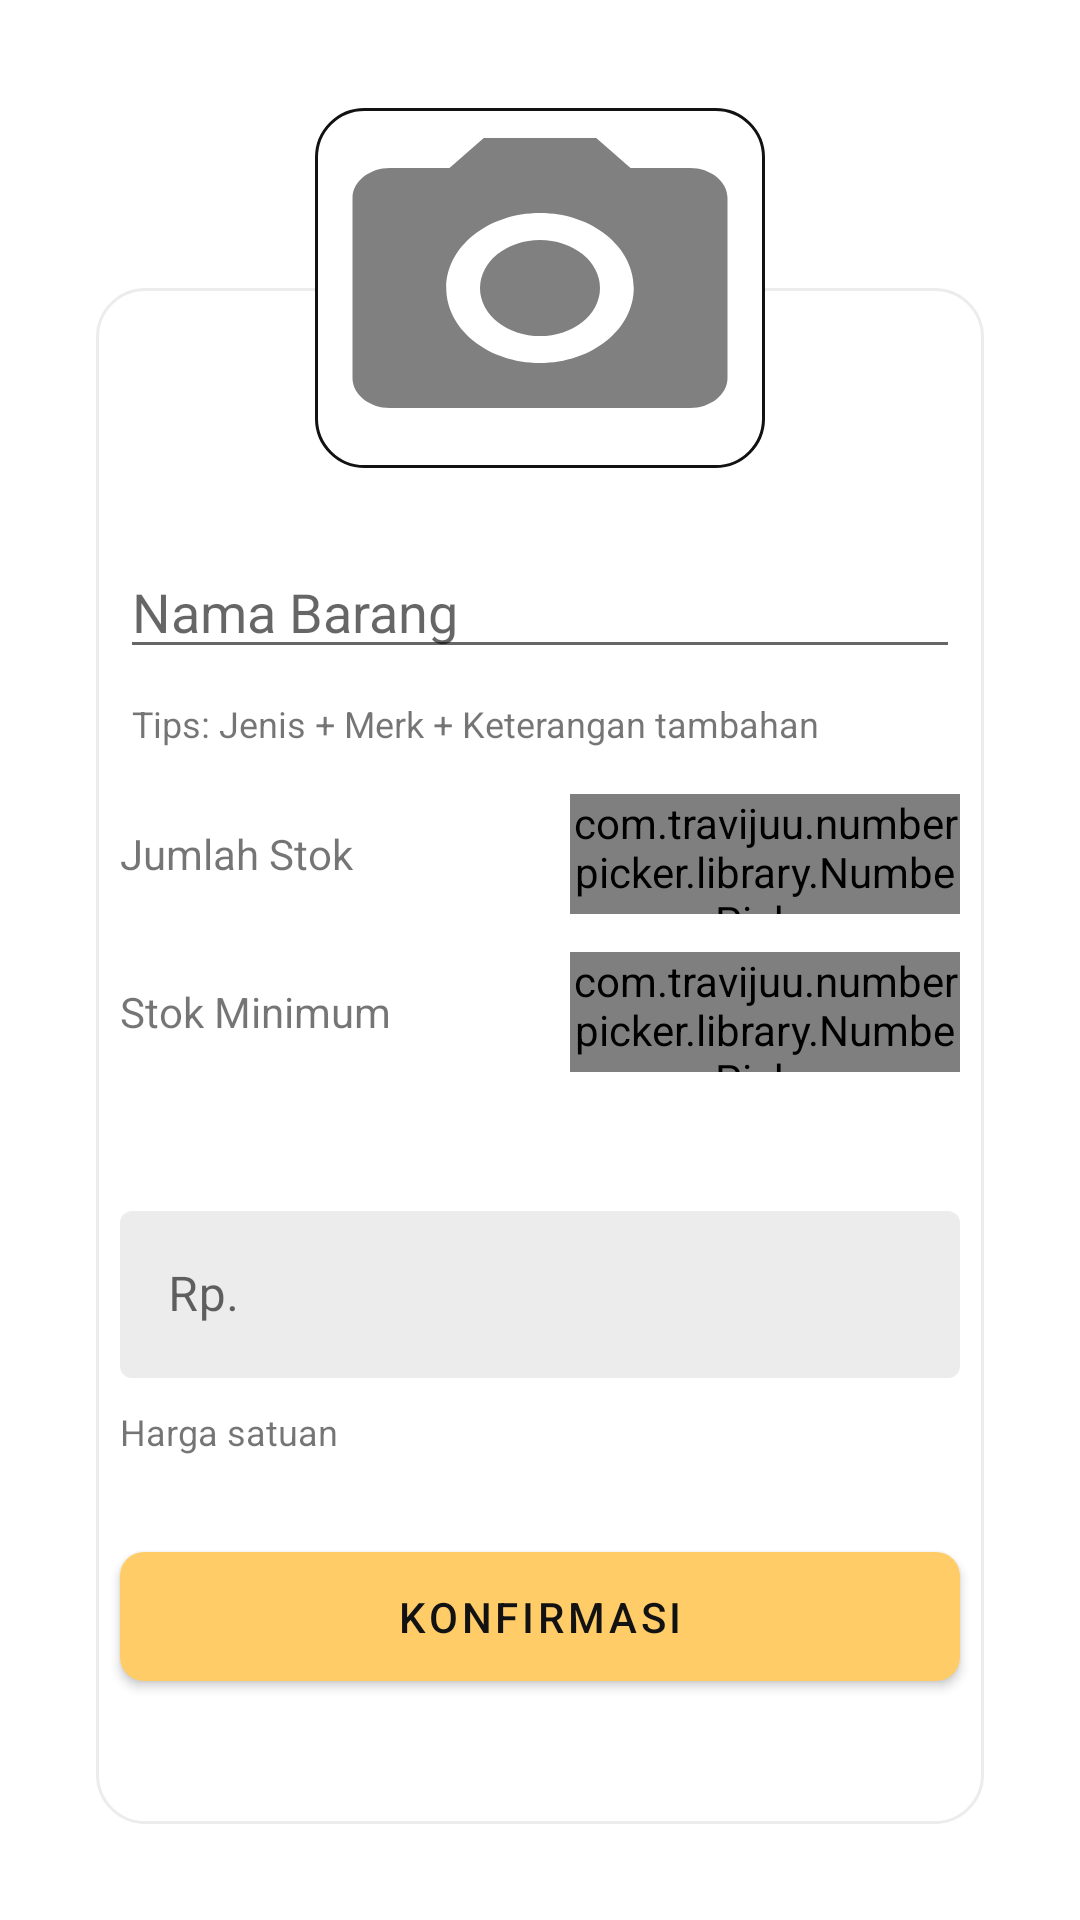

Here is an Android app screen rendered from its layout file. Give the layout XML and the strings, colors and styles it references.
<!-- AndroidManifest.xml: application theme Theme.AmiraShopLanjutan -->
<!-- res/layout/activity_detail_product.xml -->
<?xml version="1.0" encoding="utf-8"?>
<androidx.constraintlayout.widget.ConstraintLayout xmlns:android="http://schemas.android.com/apk/res/android"
    xmlns:app="http://schemas.android.com/apk/res-auto"
    xmlns:tools="http://schemas.android.com/tools"
    android:layout_width="match_parent"
    android:layout_height="match_parent"
    tools:context=".ui.product.opname.DetailProductActivity">

    <View
        android:id="@+id/view_background"
        android:layout_width="match_parent"
        android:layout_height="match_parent"
        android:layout_marginStart="32dp"
        android:layout_marginTop="96dp"
        android:layout_marginEnd="32dp"
        android:layout_marginBottom="32dp"
        android:background="@drawable/detail_product_background"
        app:layout_constraintBottom_toBottomOf="parent"
        app:layout_constraintEnd_toEndOf="parent"
        app:layout_constraintStart_toStartOf="parent"
        app:layout_constraintTop_toTopOf="parent" />

    <ImageView
        android:id="@+id/img_product"
        android:layout_width="150dp"
        android:layout_height="120dp"
        android:background="@drawable/round_corner"
        android:scaleType="fitXY"
        android:src="@drawable/ic_camera"
        app:layout_constraintBottom_toTopOf="@+id/view_background"
        app:layout_constraintEnd_toEndOf="parent"
        app:layout_constraintStart_toStartOf="parent"
        app:layout_constraintTop_toTopOf="@+id/view_background" />

    <EditText
        android:id="@+id/edt_product_name"
        android:layout_width="0dp"
        android:layout_height="wrap_content"
        android:layout_marginStart="8dp"
        android:layout_marginTop="16dp"
        android:layout_marginEnd="8dp"
        android:hint="@string/product_name_hint"
        android:importantForAutofill="no"
        android:inputType="text"
        app:layout_constraintBottom_toTopOf="@+id/naming_tips"
        app:layout_constraintEnd_toEndOf="@+id/view_background"
        app:layout_constraintStart_toStartOf="@+id/view_background"
        app:layout_constraintTop_toBottomOf="@+id/img_product" />

    <TextView
        android:id="@+id/naming_tips"
        android:layout_width="wrap_content"
        android:layout_height="wrap_content"
        android:paddingHorizontal="4dp"
        android:text="@string/naming_tips"
        android:textSize="12sp"
        app:layout_constraintBottom_toTopOf="@+id/tv_quantity"
        app:layout_constraintStart_toStartOf="@+id/edt_product_name"
        app:layout_constraintTop_toBottomOf="@+id/edt_product_name" />

    <TextView
        android:id="@+id/tv_quantity"
        android:layout_width="wrap_content"
        android:layout_height="wrap_content"
        android:layout_marginStart="8dp"
        android:layout_marginTop="16dp"
        android:text="@string/product_stock"
        app:layout_constraintBottom_toTopOf="@+id/tv_min_quantity"
        app:layout_constraintHorizontal_chainStyle="spread_inside"
        app:layout_constraintStart_toStartOf="@+id/view_background"
        app:layout_constraintTop_toBottomOf="@+id/naming_tips" />

    <TextView
        android:id="@+id/tv_min_quantity"
        android:layout_width="wrap_content"
        android:layout_height="wrap_content"
        android:layout_marginStart="8dp"
        android:layout_marginTop="24dp"
        android:text="@string/product_min_stock"
        app:layout_constraintBottom_toTopOf="@+id/spinner_category"
        app:layout_constraintHorizontal_chainStyle="spread_inside"
        app:layout_constraintStart_toStartOf="@+id/view_background"
        app:layout_constraintTop_toBottomOf="@+id/tv_quantity" />

    <com.travijuu.numberpicker.library.NumberPicker
        android:id="@+id/quantity_number_picker"
        android:layout_width="130dp"
        android:layout_height="40dp"
        android:layout_marginEnd="8dp"
        app:focusable="true"
        app:custom_layout=" @layout/number_picker_layout"
        app:layout_constraintBottom_toBottomOf="@+id/tv_quantity"
        app:layout_constraintEnd_toEndOf="@+id/view_background"
        app:layout_constraintTop_toTopOf="@+id/tv_quantity" />

    <com.travijuu.numberpicker.library.NumberPicker
        android:id="@+id/min_quantity_number_picker"
        android:layout_width="130dp"
        android:layout_height="40dp"
        android:layout_marginEnd="8dp"
        app:focusable="true"
        app:custom_layout=" @layout/number_picker_layout"
        app:layout_constraintBottom_toBottomOf="@+id/tv_min_quantity"
        app:layout_constraintEnd_toEndOf="@+id/view_background"
        app:layout_constraintTop_toTopOf="@+id/tv_min_quantity" />

    <Spinner
        android:id="@+id/spinner_category"
        android:layout_width="0dp"
        android:layout_height="wrap_content"
        android:layout_marginStart="8dp"
        android:layout_marginTop="16dp"
        android:layout_marginEnd="8dp"
        android:background="@drawable/spinner_background"
        app:layout_constraintBottom_toTopOf="@+id/edt_price"
        app:layout_constraintEnd_toEndOf="@+id/view_background"
        app:layout_constraintStart_toStartOf="@+id/view_background"
        app:layout_constraintTop_toBottomOf="@+id/tv_min_quantity" />

    <com.google.android.material.textfield.TextInputLayout
        android:id="@+id/edt_price"
        style="@style/Widget.MaterialComponents.TextInputLayout.OutlinedBox"
        android:layout_width="0dp"
        android:layout_height="wrap_content"
        android:layout_marginStart="8dp"
        android:layout_marginTop="16dp"
        android:layout_marginEnd="8dp"
        android:hint="@string/product_price_hint"
        app:boxBackgroundColor="@color/soft_grey"
        app:boxCornerRadiusBottomEnd="4dp"
        app:boxCornerRadiusBottomStart="4dp"
        app:boxCornerRadiusTopEnd="4dp"
        app:boxCornerRadiusTopStart="4dp"
        app:boxStrokeWidth="0dp"
        app:expandedHintEnabled="true"
        app:hintAnimationEnabled="false"
        app:layout_constraintBottom_toTopOf="@+id/price_hint"
        app:layout_constraintEnd_toEndOf="@+id/view_background"
        app:layout_constraintStart_toStartOf="@+id/view_background"
        app:layout_constraintTop_toBottomOf="@+id/spinner_category"
        app:placeholderText="0"
        app:placeholderTextColor="@color/black">

        <com.google.android.material.textfield.TextInputEditText
            android:id="@+id/edt_price_value"
            android:layout_width="match_parent"
            android:layout_height="wrap_content"
            android:inputType="number" />

    </com.google.android.material.textfield.TextInputLayout>

    <TextView
        android:id="@+id/price_hint"
        android:layout_width="wrap_content"
        android:layout_height="wrap_content"
        android:text="@string/price_hint"
        android:textSize="12sp"
        app:layout_constraintBottom_toTopOf="@+id/btn_add_item"
        app:layout_constraintStart_toStartOf="@+id/edt_price"
        app:layout_constraintTop_toBottomOf="@+id/edt_price" />

    <com.google.android.material.button.MaterialButton
        android:id="@+id/btn_add_item"
        android:layout_width="0dp"
        android:layout_height="wrap_content"
        android:layout_marginTop="16dp"
        android:layout_marginBottom="32dp"
        android:padding="12dp"
        android:text="@string/btn_add_product"
        android:textColor="@color/black"
        app:cornerRadius="8dp"
        app:layout_constraintBottom_toBottomOf="@+id/view_background"
        app:layout_constraintEnd_toEndOf="@+id/edt_price"
        app:layout_constraintStart_toStartOf="@+id/edt_price"
        app:layout_constraintTop_toBottomOf="@+id/price_hint" />

    <ProgressBar
        android:id="@+id/progressBar"
        style="?android:attr/progressBarStyle"
        android:layout_width="wrap_content"
        android:layout_height="wrap_content"
        android:progressTint="@color/yellow"
        android:visibility="gone"
        app:layout_constraintBottom_toBottomOf="parent"
        app:layout_constraintEnd_toEndOf="parent"
        app:layout_constraintStart_toStartOf="parent"
        app:layout_constraintTop_toTopOf="parent" />
</androidx.constraintlayout.widget.ConstraintLayout>
<!-- res/layout/number_picker_layout.xml (included above) -->
<?xml version="1.0" encoding="utf-8"?>
<LinearLayout xmlns:android="http://schemas.android.com/apk/res/android"
    xmlns:app="http://schemas.android.com/apk/res-auto"
    android:layout_width="130dp"
    android:layout_height="40dp"
    android:orientation="horizontal">

    <com.google.android.material.button.MaterialButton
        android:id="@+id/decrement"
        android:layout_width="30dp"
        android:layout_height="match_parent"
        android:backgroundTint="@color/white"
        android:padding="0dp"
        android:text="@string/btn_min"
        android:textColor="@android:color/black"
        android:textStyle="bold"
        app:cornerRadius="16dp"
        app:strokeColor="@color/yellow"
        app:strokeWidth="1dp" />

    <EditText
        android:id="@+id/display"
        android:layout_width="70dp"
        android:layout_height="match_parent"
        android:autofillHints="0"
        android:background="@android:color/white"
        android:gravity="center"
        android:inputType="number"
        android:text="@string/number_default"
        android:textColor="@android:color/black" />

    <com.google.android.material.button.MaterialButton
        android:id="@+id/increment"
        android:layout_width="30dp"
        android:layout_height="match_parent"
        android:backgroundTint="@color/white"
        android:padding="0dp"
        android:text="@string/btn_plus"
        android:textColor="@android:color/black"
        android:textStyle="bold"
        app:cornerRadius="16dp"
        app:strokeColor="@color/yellow"
        app:strokeWidth="1dp" />
</LinearLayout>
<!-- resources referenced by this layout -->
<resources>
  <color name="black">#121212</color>
  <color name="soft_grey">#ECECEC</color>
  <color name="white">#FFFFFFFF</color>
  <color name="yellow">#FFCC68</color>
  <!-- drawable detail_product_background (drawable) -->
  <?xml version="1.0" encoding="utf-8"?>
  <shape xmlns:android="http://schemas.android.com/apk/res/android">
      <corners android:radius="16dp" />
      <stroke android:color="@color/soft_grey" android:width="1dp"/>
  </shape>
  <!-- drawable ic_camera (drawable) -->
  <vector xmlns:android="http://schemas.android.com/apk/res/android"
      android:width="4dp"
      android:height="4dp"
      android:tint="#808080"
      android:viewportWidth="24"
      android:viewportHeight="24">
      <path
          android:fillColor="@android:color/white"
          android:pathData="M12,12m-3.2,0a3.2,3.2 0,1 1,6.4 0a3.2,3.2 0,1 1,-6.4 0" />
      <path
          android:fillColor="@android:color/white"
          android:pathData="M9,2L7.17,4L4,4c-1.1,0 -2,0.9 -2,2v12c0,1.1 0.9,2 2,2h16c1.1,0 2,-0.9 2,-2L22,6c0,-1.1 -0.9,-2 -2,-2h-3.17L15,2L9,2zM12,17c-2.76,0 -5,-2.24 -5,-5s2.24,-5 5,-5 5,2.24 5,5 -2.24,5 -5,5z" />
  </vector>
  <!-- drawable round_corner (drawable) -->
  <?xml version="1.0" encoding="utf-8"?>
  <shape xmlns:android="http://schemas.android.com/apk/res/android">
      <solid android:color="@color/white" />
      <stroke android:color="@color/black" android:width="1dp" />
      <corners android:radius="16dp"/>
  </shape>
  <!-- drawable spinner_background (drawable) -->
  <?xml version="1.0" encoding="utf-8"?>
  <selector xmlns:android="http://schemas.android.com/apk/res/android">
      <item>
          <layer-list>
              <item>
                  <shape>
                      <solid android:color="@color/white"/>
  
                      <corners android:radius="3dp" />
  
                      <padding android:bottom="10dp" android:left="10dp" android:right="10dp" android:top="10dp" />
                      <stroke android:width="2dp" android:color="@color/soft_grey" />
                  </shape>
              </item>
              <item android:gravity="bottom|right" android:drawable="@drawable/ic_arrow_drop_down" />
          </layer-list>
      </item>
  </selector>
  <string name="btn_add_product">Konfirmasi</string>
  <string name="btn_min">—</string>
  <string name="btn_plus">+</string>
  <string name="naming_tips">Tips: Jenis + Merk + Keterangan tambahan</string>
  <string name="number_default">0</string>
  <string name="price_hint">Harga satuan</string>
  <string name="product_min_stock">Stok Minimum</string>
  <string name="product_name_hint">Nama Barang</string>
  <string name="product_price_hint">Rp. </string>
  <string name="product_stock">Jumlah Stok</string>
  <style name="Theme.AmiraShopLanjutan" parent="Theme.MaterialComponents.DayNight.DarkActionBar">
          
          <item name="colorPrimary">@color/yellow</item>
          <item name="colorPrimaryVariant">@color/orange</item>
          <item name="colorOnPrimary">@color/white</item>
          
          <item name="colorSecondary">@color/light_blue</item>
          <item name="colorSecondaryVariant">@color/blue</item>
          <item name="colorOnSecondary">@color/black</item>
          
          <item name="android:statusBarColor" tools:targetApi="l">?attr/colorPrimary</item>
          
      </style>
  <color name="orange">#FFA500</color>
  <color name="light_blue">#3A5BA0</color>
  <color name="blue">#1F4690</color>
</resources>
